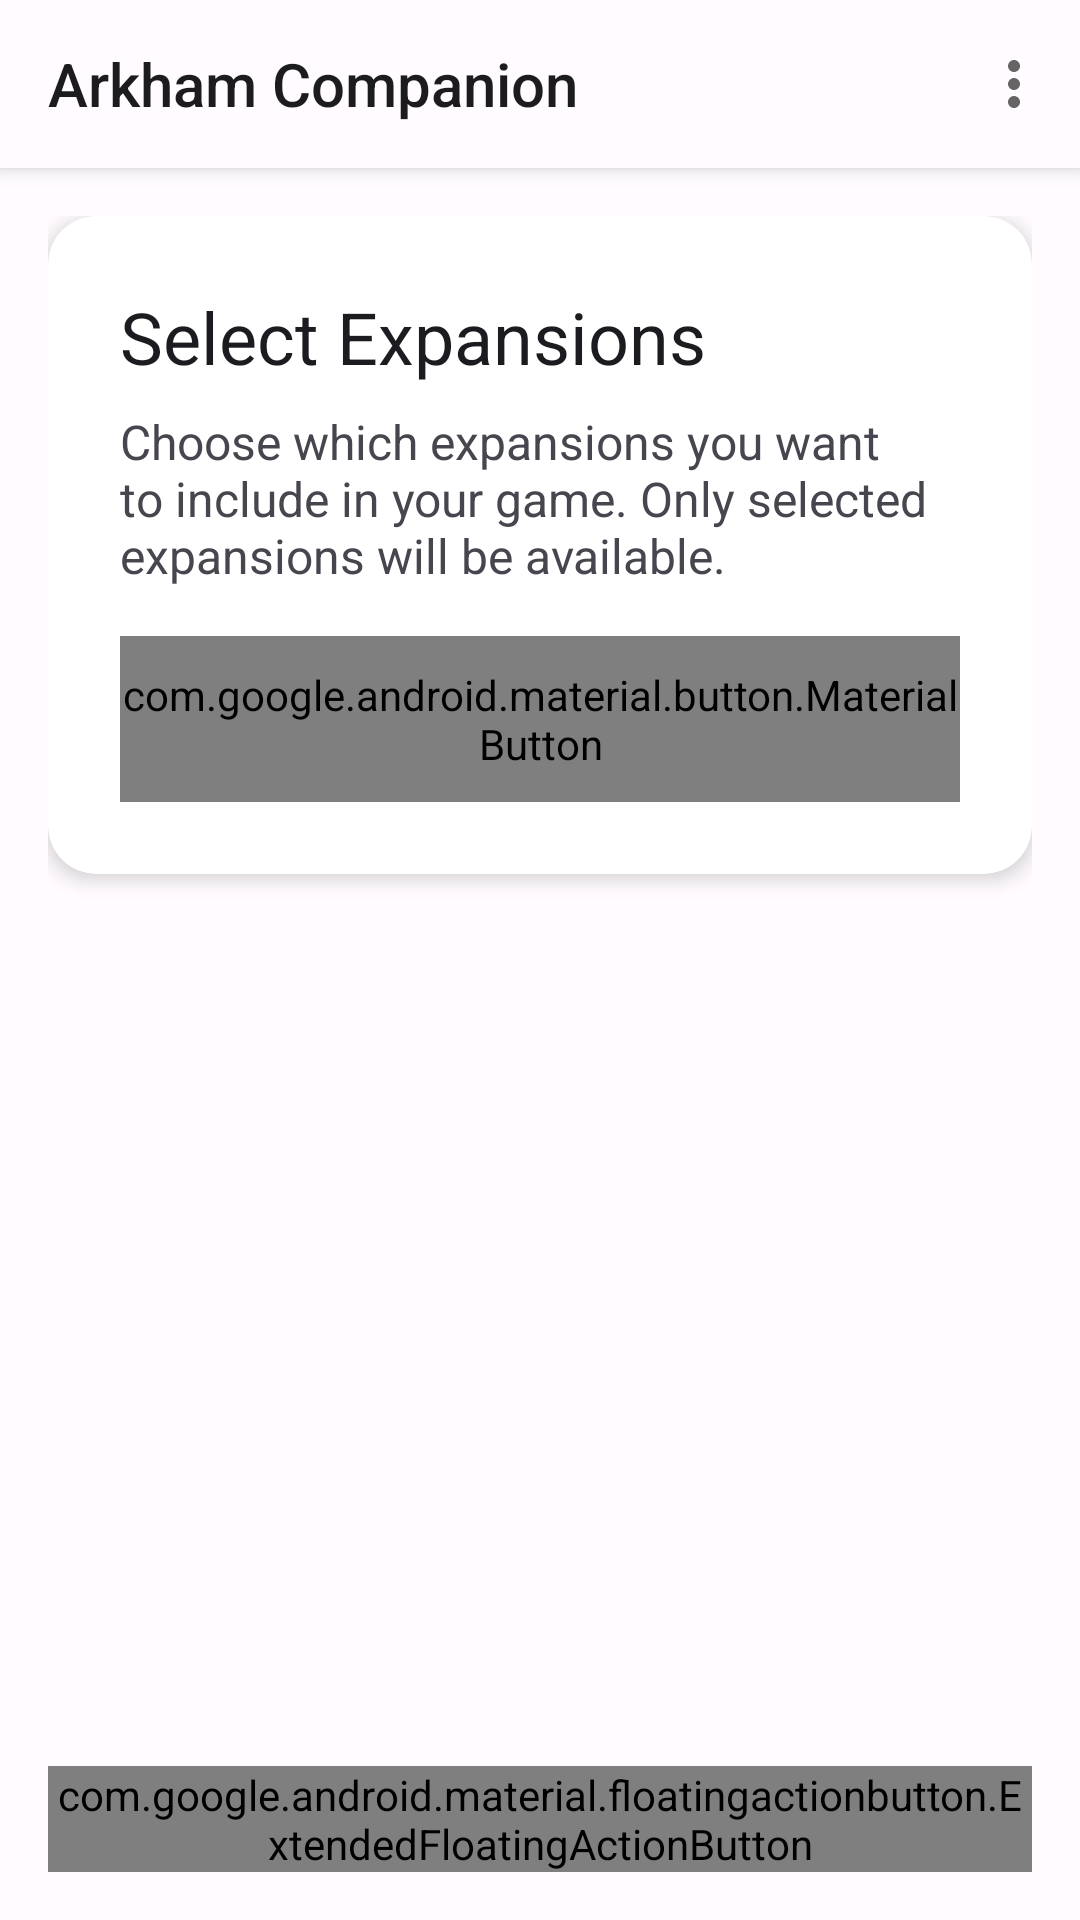

This screen was rendered from an Android layout file. Write that file and the resources it references.
<!-- AndroidManifest.xml: application theme Theme.ArkhamCompanion -->
<!-- res/layout/expansion_selector_modern.xml -->
<?xml version="1.0" encoding="utf-8"?>
<androidx.coordinatorlayout.widget.CoordinatorLayout
    xmlns:android="http://schemas.android.com/apk/res/android"
    xmlns:app="http://schemas.android.com/apk/res-auto"
    xmlns:tools="http://schemas.android.com/tools"
    android:layout_width="match_parent"
    android:layout_height="match_parent"
    android:background="@color/background_primary">

    
    <com.google.android.material.appbar.AppBarLayout
        android:layout_width="match_parent"
        android:layout_height="wrap_content"
        android:background="@color/md_theme_light_surface">

        <androidx.appcompat.widget.Toolbar
            android:id="@+id/topAppBar"
            android:layout_width="match_parent"
            android:layout_height="?attr/actionBarSize"
            app:title="@string/app_name"
            app:titleTextColor="@color/text_primary"
            app:menu="@menu/expansion_menu"
            app:navigationIcon="@drawable/ic_menu" />

    </com.google.android.material.appbar.AppBarLayout>

    
    <androidx.core.widget.NestedScrollView
        android:layout_width="match_parent"
        android:layout_height="match_parent"
        app:layout_behavior="@string/appbar_scrolling_view_behavior">

        <LinearLayout
            android:layout_width="match_parent"
            android:layout_height="wrap_content"
            android:orientation="vertical"
            android:padding="16dp">

            
            <androidx.cardview.widget.CardView
                android:layout_width="match_parent"
                android:layout_height="wrap_content"
                android:layout_marginBottom="16dp"
                app:cardCornerRadius="16dp"
                app:cardElevation="4dp">

                <LinearLayout
                    android:layout_width="match_parent"
                    android:layout_height="wrap_content"
                    android:orientation="vertical"
                    android:padding="24dp">

                    <TextView
                        android:layout_width="match_parent"
                        android:layout_height="wrap_content"
                        android:text="@string/select_expansions"
                        android:textSize="24sp"
                        android:textColor="@color/text_primary"
                        android:layout_marginBottom="8dp" />

                    <TextView
                        android:layout_width="match_parent"
                        android:layout_height="wrap_content"
                        android:text="@string/expansion_description"
                        android:textSize="16sp"
                        android:textColor="@color/text_secondary"
                        android:layout_marginBottom="16dp" />

                    <com.google.android.material.button.MaterialButton
                        android:id="@+id/selectAllButton"
                        android:layout_width="wrap_content"
                        android:layout_height="wrap_content"
                        android:text="@string/select_all"
                        style="@style/Widget.AppCompat.Button.Borderless" />

                </LinearLayout>

            </androidx.cardview.widget.CardView>

            
            <androidx.recyclerview.widget.RecyclerView
                android:id="@+id/expansionsRecyclerView"
                android:layout_width="match_parent"
                android:layout_height="wrap_content"
                android:nestedScrollingEnabled="false"
                tools:listitem="@layout/expansion_item_modern" />

            
            <com.facebook.shimmer.ShimmerFrameLayout
                android:id="@+id/shimmerLayout"
                android:layout_width="match_parent"
                android:layout_height="wrap_content"
                android:visibility="gone">

                <LinearLayout
                    android:layout_width="match_parent"
                    android:layout_height="wrap_content"
                    android:orientation="vertical">

                    <include layout="@layout/expansion_item_shimmer" />
                    <include layout="@layout/expansion_item_shimmer" />
                    <include layout="@layout/expansion_item_shimmer" />

                </LinearLayout>

            </com.facebook.shimmer.ShimmerFrameLayout>

            
            <androidx.cardview.widget.CardView
                android:id="@+id/errorCard"
                android:layout_width="match_parent"
                android:layout_height="wrap_content"
                android:layout_marginTop="16dp"
                android:visibility="gone"
                app:cardCornerRadius="16dp"
                app:cardElevation="4dp">

                <LinearLayout
                    android:layout_width="match_parent"
                    android:layout_height="wrap_content"
                    android:orientation="vertical"
                    android:padding="24dp"
                    android:gravity="center">

                    <ImageView
                        android:layout_width="64dp"
                        android:layout_height="64dp"
                        android:src="@drawable/ic_error"
                        android:tint="@color/error"
                        android:layout_marginBottom="16dp" />

                    <TextView
                        android:id="@+id/errorText"
                        android:layout_width="match_parent"
                        android:layout_height="wrap_content"
                        android:text="@string/error_loading_expansions"
                        android:textSize="18sp"
                        android:textColor="@color/text_primary"
                        android:gravity="center"
                        android:layout_marginBottom="16dp" />

                    <com.google.android.material.button.MaterialButton
                        android:id="@+id/retryButton"
                        android:layout_width="wrap_content"
                        android:layout_height="wrap_content"
                        android:text="@string/retry" />

                </LinearLayout>

            </androidx.cardview.widget.CardView>

        </LinearLayout>

    </androidx.core.widget.NestedScrollView>

    
    <com.google.android.material.floatingactionbutton.ExtendedFloatingActionButton
        android:id="@+id/continueButton"
        android:layout_width="wrap_content"
        android:layout_height="wrap_content"
        android:layout_gravity="bottom|end"
        android:layout_margin="16dp"
        android:text="@string/btn_continue"
        app:icon="@drawable/ic_arrow_forward" />

</androidx.coordinatorlayout.widget.CoordinatorLayout>
<!-- res/layout/expansion_item_modern.xml (included above) -->
<?xml version="1.0" encoding="utf-8"?>
<com.google.android.material.card.MaterialCardView
    xmlns:android="http://schemas.android.com/apk/res/android"
    xmlns:app="http://schemas.android.com/apk/res-auto"
    xmlns:tools="http://schemas.android.com/tools"
    android:layout_width="match_parent"
    android:layout_height="wrap_content"
    android:layout_marginBottom="8dp"
    app:cardCornerRadius="12dp"
    app:cardElevation="2dp"
    android:clickable="true"
    android:focusable="true"
    android:foreground="?attr/selectableItemBackground">

    <LinearLayout
        android:layout_width="match_parent"
        android:layout_height="wrap_content"
        android:orientation="horizontal"
        android:padding="16dp"
        android:gravity="center_vertical">

        
        <ImageView
            android:id="@+id/expansionIcon"
            android:layout_width="48dp"
            android:layout_height="48dp"
            android:layout_marginEnd="16dp"
            android:src="@drawable/ic_expansion"
            android:contentDescription="@string/expansion_icon"
            android:tint="@color/md_theme_light_primary" />

        
        <LinearLayout
            android:layout_width="0dp"
            android:layout_height="wrap_content"
            android:layout_weight="1"
            android:orientation="vertical">

            <TextView
                android:id="@+id/expansionName"
                android:layout_width="match_parent"
                android:layout_height="wrap_content"
                android:text="@string/expansion_name_placeholder"
                android:textSize="18sp"
                android:textColor="@color/text_primary"
                android:layout_marginBottom="4dp"
                tools:text="Arkham Horror" />

            <TextView
                android:id="@+id/expansionDescription"
                android:layout_width="match_parent"
                android:layout_height="wrap_content"
                android:text="@string/expansion_description_placeholder"
                android:textSize="14sp"
                android:textColor="@color/text_secondary"
                android:maxLines="2"
                android:ellipsize="end"
                tools:text="Base game expansion with core locations and encounters" />

        </LinearLayout>

        
        <com.google.android.material.checkbox.MaterialCheckBox
            android:id="@+id/expansionCheckbox"
            android:layout_width="wrap_content"
            android:layout_height="wrap_content"
            android:layout_marginStart="16dp"
            android:contentDescription="@string/toggle_expansion"
            android:buttonTint="@color/md_theme_light_primary" />

    </LinearLayout>

</com.google.android.material.card.MaterialCardView>
<!-- res/layout/expansion_item_shimmer.xml (included above) -->
<?xml version="1.0" encoding="utf-8"?>
<com.google.android.material.card.MaterialCardView
    xmlns:android="http://schemas.android.com/apk/res/android"
    xmlns:app="http://schemas.android.com/apk/res-auto"
    xmlns:tools="http://schemas.android.com/tools"
    android:layout_width="match_parent"
    android:layout_height="wrap_content"
    android:layout_marginBottom="8dp"
    app:cardCornerRadius="12dp"
    app:cardElevation="2dp">

    <LinearLayout
        android:layout_width="match_parent"
        android:layout_height="wrap_content"
        android:orientation="horizontal"
        android:padding="16dp"
        android:gravity="center_vertical">

        
        <View
            android:layout_width="48dp"
            android:layout_height="48dp"
            android:layout_marginEnd="16dp"
            android:background="@drawable/shimmer_background" />

        
        <LinearLayout
            android:layout_width="0dp"
            android:layout_height="wrap_content"
            android:layout_weight="1"
            android:orientation="vertical">

            <View
                android:layout_width="200dp"
                android:layout_height="20dp"
                android:layout_marginBottom="8dp"
                android:background="@drawable/shimmer_background" />

            <View
                android:layout_width="150dp"
                android:layout_height="16dp"
                android:background="@drawable/shimmer_background" />

        </LinearLayout>

        
        <View
            android:layout_width="24dp"
            android:layout_height="24dp"
            android:layout_marginStart="16dp"
            android:background="@drawable/shimmer_background" />

    </LinearLayout>

</com.google.android.material.card.MaterialCardView>
<!-- resources referenced by this layout -->
<resources>
  <color name="background_primary">@color/md_theme_light_background</color>
  <color name="error">#F44336</color>
  <color name="md_theme_light_primary">#6750A4</color>
  <color name="md_theme_light_surface">#FFFBFE</color>
  <color name="text_primary">@color/md_theme_light_onSurface</color>
  <color name="text_secondary">@color/md_theme_light_onSurfaceVariant</color>
  <!-- drawable ic_expansion (drawable) -->
  <?xml version="1.0" encoding="utf-8"?>
  <vector xmlns:android="http://schemas.android.com/apk/res/android"
      android:width="24dp"
      android:height="24dp"
      android:viewportWidth="24"
      android:viewportHeight="24">
      <path
          android:fillColor="#FF000000"
          android:pathData="M12,2L2,7l10,5 10,-5zM2,17l10,5 10,-5M2,12l10,5 10,-5"/>
  </vector>
  <!-- drawable shimmer_background (drawable) -->
  <?xml version="1.0" encoding="utf-8"?>
  <shape xmlns:android="http://schemas.android.com/apk/res/android"
      android:shape="rectangle">
      <solid android:color="@color/md_theme_light_surfaceVariant" />
      <corners android:radius="4dp" />
  </shape>
  <string name="app_name">Arkham Companion</string>
  <string name="btn_continue">Continue</string>
  <string name="error_loading_expansions">Failed to load expansions</string>
  <string name="expansion_description">Choose which expansions you want to include in your game. Only selected expansions will be available.</string>
  <string name="expansion_description_placeholder">Expansion description</string>
  <string name="expansion_icon">Expansion icon</string>
  <string name="expansion_name_placeholder">Expansion Name</string>
  <string name="retry">Retry</string>
  <string name="select_all">Select All</string>
  <string name="select_expansions">Select Expansions</string>
  <string name="toggle_expansion">Toggle expansion selection</string>
  <style name="Theme.ArkhamCompanion" parent="Theme.AppCompat.Light.NoActionBar">
          
          <item name="colorPrimary">@color/md_theme_light_primary</item>
          <item name="colorPrimaryDark">@color/md_theme_light_primary</item>
          <item name="colorAccent">@color/md_theme_light_secondary</item>
          
          
          <item name="android:windowBackground">@drawable/cthulhu_background</item>
          
          
          <item name="android:statusBarColor">@android:color/transparent</item>
          <item name="android:navigationBarColor">@android:color/transparent</item>
          
          
          <item name="android:windowLightStatusBar">true</item>
          <item name="android:windowLightNavigationBar">true</item>
      </style>
  <color name="md_theme_light_background">#FFFBFE</color>
  <color name="md_theme_light_onSurface">#1C1B1F</color>
  <color name="md_theme_light_onSurfaceVariant">#49454F</color>
  <color name="md_theme_light_surfaceVariant">#E7E0EC</color>
  <color name="md_theme_light_secondary">#625B71</color>
</resources>
